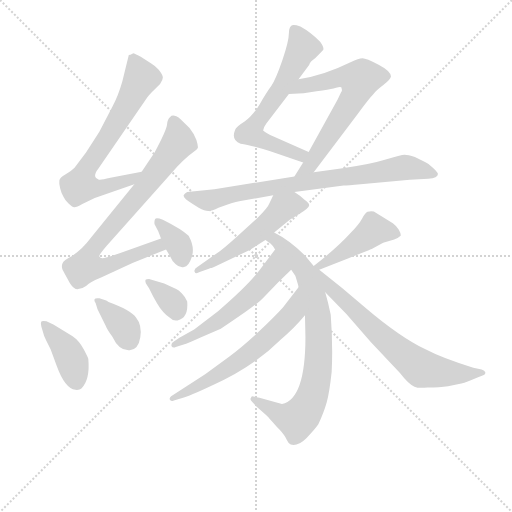
t = 0.00 s
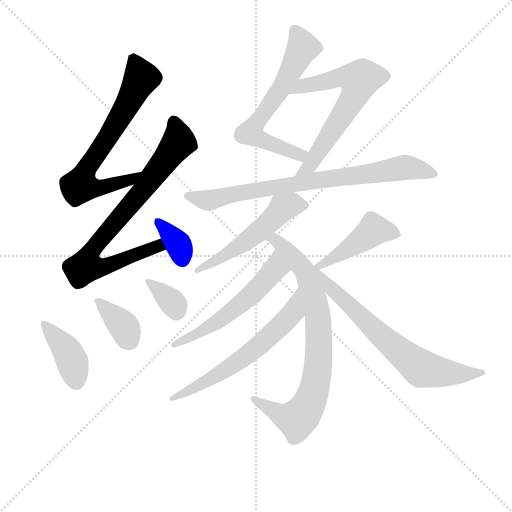
t = 2.18 s
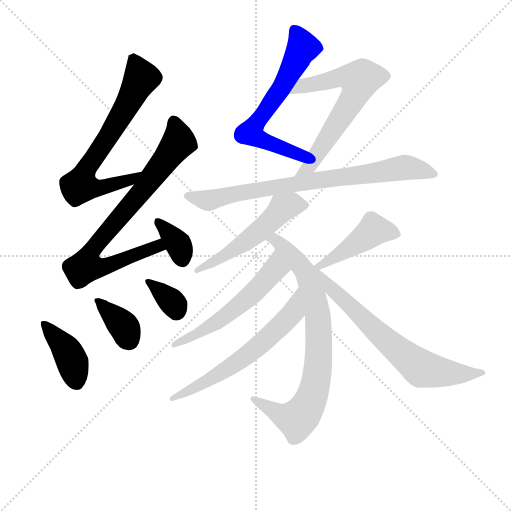
t = 4.36 s
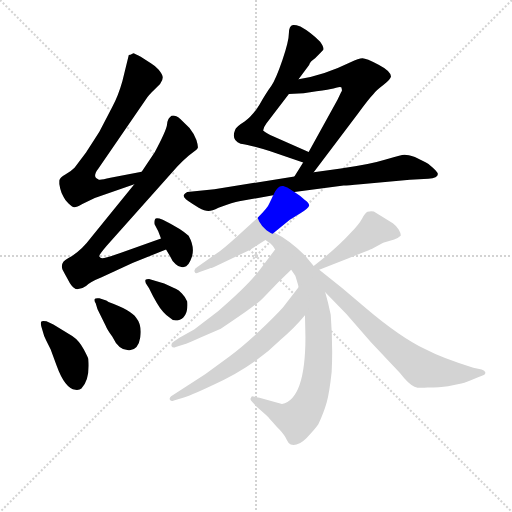
t = 6.55 s
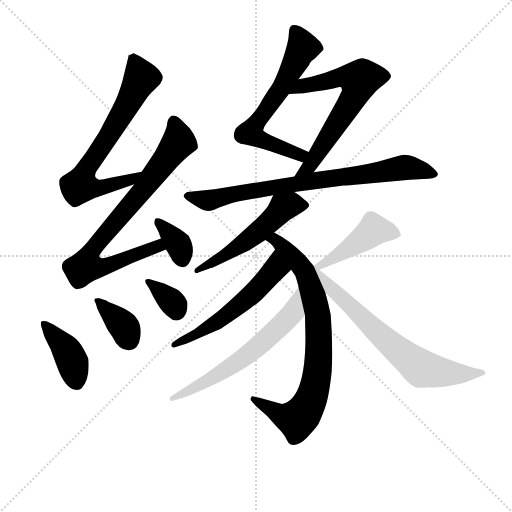
t = 8.73 s
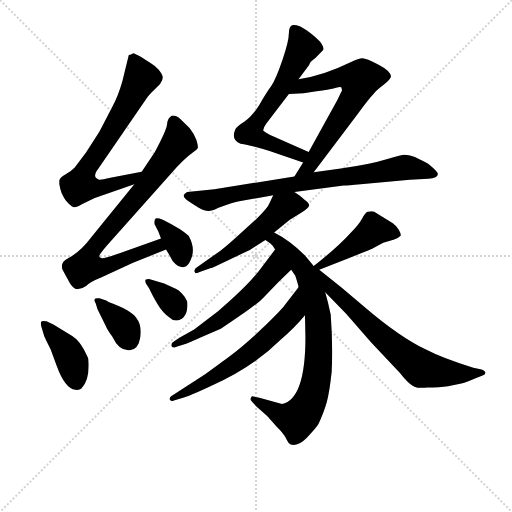
t = 10.91 s

The animated SVG that drew these frames (rendered in a browser with its animation timeline set to each time). Animation: 15 CSS @keyframes rules; one cycle of 10.91 s.

<svg version="1.1" viewBox="0 0 1024 1024" xmlns="http://www.w3.org/2000/svg">
  <g stroke="lightgray" stroke-dasharray="1,1" stroke-width="1" transform="scale(4, 4)">
    <line x1="0" y1="0" x2="256" y2="256"></line>
    <line x1="256" y1="0" x2="0" y2="256"></line>
    <line x1="128" y1="0" x2="128" y2="256"></line>
    <line x1="0" y1="128" x2="256" y2="128"></line>
  </g>
<g transform="scale(0.92, -0.92) translate(60, -900)">
   <style type="text/css">
    @keyframes keyframes0 {
      from {
       stroke: blue;
       stroke-dashoffset: 705;
       stroke-width: 128;
       }
       70% {
       animation-timing-function: step-end;
       stroke: blue;
       stroke-dashoffset: 0;
       stroke-width: 128;
       }
       to {
       stroke: black;
       stroke-width: 1024;
       }
       }
       #make-me-a-hanzi-animation-0 {
         animation: keyframes0 0.823730s both;
         animation-delay: 0.000000s;
         animation-timing-function: linear;
       }
    @keyframes keyframes1 {
      from {
       stroke: blue;
       stroke-dashoffset: 811;
       stroke-width: 128;
       }
       73% {
       animation-timing-function: step-end;
       stroke: blue;
       stroke-dashoffset: 0;
       stroke-width: 128;
       }
       to {
       stroke: black;
       stroke-width: 1024;
       }
       }
       #make-me-a-hanzi-animation-1 {
         animation: keyframes1 0.909993s both;
         animation-delay: 0.823730s;
         animation-timing-function: linear;
       }
    @keyframes keyframes2 {
      from {
       stroke: blue;
       stroke-dashoffset: 357;
       stroke-width: 128;
       }
       54% {
       animation-timing-function: step-end;
       stroke: blue;
       stroke-dashoffset: 0;
       stroke-width: 128;
       }
       to {
       stroke: black;
       stroke-width: 1024;
       }
       }
       #make-me-a-hanzi-animation-2 {
         animation: keyframes2 0.540527s both;
         animation-delay: 1.733724s;
         animation-timing-function: linear;
       }
    @keyframes keyframes3 {
      from {
       stroke: blue;
       stroke-dashoffset: 403;
       stroke-width: 128;
       }
       57% {
       animation-timing-function: step-end;
       stroke: blue;
       stroke-dashoffset: 0;
       stroke-width: 128;
       }
       to {
       stroke: black;
       stroke-width: 1024;
       }
       }
       #make-me-a-hanzi-animation-3 {
         animation: keyframes3 0.577962s both;
         animation-delay: 2.274251s;
         animation-timing-function: linear;
       }
    @keyframes keyframes4 {
      from {
       stroke: blue;
       stroke-dashoffset: 368;
       stroke-width: 128;
       }
       55% {
       animation-timing-function: step-end;
       stroke: blue;
       stroke-dashoffset: 0;
       stroke-width: 128;
       }
       to {
       stroke: black;
       stroke-width: 1024;
       }
       }
       #make-me-a-hanzi-animation-4 {
         animation: keyframes4 0.549479s both;
         animation-delay: 2.852214s;
         animation-timing-function: linear;
       }
    @keyframes keyframes5 {
      from {
       stroke: blue;
       stroke-dashoffset: 351;
       stroke-width: 128;
       }
       53% {
       animation-timing-function: step-end;
       stroke: blue;
       stroke-dashoffset: 0;
       stroke-width: 128;
       }
       to {
       stroke: black;
       stroke-width: 1024;
       }
       }
       #make-me-a-hanzi-animation-5 {
         animation: keyframes5 0.535645s both;
         animation-delay: 3.401693s;
         animation-timing-function: linear;
       }
    @keyframes keyframes6 {
      from {
       stroke: blue;
       stroke-dashoffset: 646;
       stroke-width: 128;
       }
       68% {
       animation-timing-function: step-end;
       stroke: blue;
       stroke-dashoffset: 0;
       stroke-width: 128;
       }
       to {
       stroke: black;
       stroke-width: 1024;
       }
       }
       #make-me-a-hanzi-animation-6 {
         animation: keyframes6 0.775716s both;
         animation-delay: 3.937337s;
         animation-timing-function: linear;
       }
    @keyframes keyframes7 {
      from {
       stroke: blue;
       stroke-dashoffset: 662;
       stroke-width: 128;
       }
       68% {
       animation-timing-function: step-end;
       stroke: blue;
       stroke-dashoffset: 0;
       stroke-width: 128;
       }
       to {
       stroke: black;
       stroke-width: 1024;
       }
       }
       #make-me-a-hanzi-animation-7 {
         animation: keyframes7 0.788737s both;
         animation-delay: 4.713053s;
         animation-timing-function: linear;
       }
    @keyframes keyframes8 {
      from {
       stroke: blue;
       stroke-dashoffset: 802;
       stroke-width: 128;
       }
       72% {
       animation-timing-function: step-end;
       stroke: blue;
       stroke-dashoffset: 0;
       stroke-width: 128;
       }
       to {
       stroke: black;
       stroke-width: 1024;
       }
       }
       #make-me-a-hanzi-animation-8 {
         animation: keyframes8 0.902669s both;
         animation-delay: 5.501790s;
         animation-timing-function: linear;
       }
    @keyframes keyframes9 {
      from {
       stroke: blue;
       stroke-dashoffset: 536;
       stroke-width: 128;
       }
       64% {
       animation-timing-function: step-end;
       stroke: blue;
       stroke-dashoffset: 0;
       stroke-width: 128;
       }
       to {
       stroke: black;
       stroke-width: 1024;
       }
       }
       #make-me-a-hanzi-animation-9 {
         animation: keyframes9 0.686198s both;
         animation-delay: 6.404460s;
         animation-timing-function: linear;
       }
    @keyframes keyframes10 {
      from {
       stroke: blue;
       stroke-dashoffset: 806;
       stroke-width: 128;
       }
       72% {
       animation-timing-function: step-end;
       stroke: blue;
       stroke-dashoffset: 0;
       stroke-width: 128;
       }
       to {
       stroke: black;
       stroke-width: 1024;
       }
       }
       #make-me-a-hanzi-animation-10 {
         animation: keyframes10 0.905924s both;
         animation-delay: 7.090658s;
         animation-timing-function: linear;
       }
    @keyframes keyframes11 {
      from {
       stroke: blue;
       stroke-dashoffset: 565;
       stroke-width: 128;
       }
       65% {
       animation-timing-function: step-end;
       stroke: blue;
       stroke-dashoffset: 0;
       stroke-width: 128;
       }
       to {
       stroke: black;
       stroke-width: 1024;
       }
       }
       #make-me-a-hanzi-animation-11 {
         animation: keyframes11 0.709798s both;
         animation-delay: 7.996582s;
         animation-timing-function: linear;
       }
    @keyframes keyframes12 {
      from {
       stroke: blue;
       stroke-dashoffset: 629;
       stroke-width: 128;
       }
       67% {
       animation-timing-function: step-end;
       stroke: blue;
       stroke-dashoffset: 0;
       stroke-width: 128;
       }
       to {
       stroke: black;
       stroke-width: 1024;
       }
       }
       #make-me-a-hanzi-animation-12 {
         animation: keyframes12 0.761882s both;
         animation-delay: 8.706380s;
         animation-timing-function: linear;
       }
    @keyframes keyframes13 {
      from {
       stroke: blue;
       stroke-dashoffset: 450;
       stroke-width: 128;
       }
       59% {
       animation-timing-function: step-end;
       stroke: blue;
       stroke-dashoffset: 0;
       stroke-width: 128;
       }
       to {
       stroke: black;
       stroke-width: 1024;
       }
       }
       #make-me-a-hanzi-animation-13 {
         animation: keyframes13 0.616211s both;
         animation-delay: 9.468262s;
         animation-timing-function: linear;
       }
    @keyframes keyframes14 {
      from {
       stroke: blue;
       stroke-dashoffset: 705;
       stroke-width: 128;
       }
       70% {
       animation-timing-function: step-end;
       stroke: blue;
       stroke-dashoffset: 0;
       stroke-width: 128;
       }
       to {
       stroke: black;
       stroke-width: 1024;
       }
       }
       #make-me-a-hanzi-animation-14 {
         animation: keyframes14 0.823730s both;
         animation-delay: 10.084473s;
         animation-timing-function: linear;
       }
</style>
<path d="M 220.0 780.5 L 206.0 723.5 Q 197.0 691.5 184.0 667.5 L 156.0 613.5 L 127.0 568.5 L 102.0 535.5 Q 94.0 527.5 82.0 520.5 Q 70.0 513.5 69.0 507.5 Q 68.0 500.5 71.0 489.5 Q 74.0 477.5 78.0 472.5 Q 81.0 465.5 89.0 457.5 Q 97.0 449.5 101.0 449.5 Q 105.0 448.5 119.0 456.5 L 146.0 469.5 L 232.0 499.5 C 260.0 509.5 277.0 532.5 248.0 526.5 L 180.0 513.5 Q 160.0 508.5 155.0 509.5 Q 139.0 514.5 154.0 533.5 L 257.0 683.5 Q 262.0 692.5 276.0 705.5 L 288.0 717.5 Q 294.0 725.5 294.0 731.5 Q 294.0 737.5 285.0 748.5 Q 275.0 758.5 268.0 762.5 L 246.0 776.5 Q 232.0 784.5 230.0 784.5 Q 222.0 780.5 220.0 780.5 Z" fill="lightgray"></path> 
<path d="M 232.0 499.5 L 138.0 383.5 Q 115.0 352.5 88.0 338.5 Q 70.0 329.5 76.0 313.5 Q 79.0 307.5 92.0 284.5 Q 101.0 270.5 110.0 271.5 Q 119.0 272.5 127.0 278.5 Q 136.0 287.5 161.0 297.5 L 228.0 328.5 L 301.0 357.5 C 329.0 368.5 318.0 391.5 290.0 381.5 L 200.0 349.5 Q 165.0 337.5 162.0 338.5 Q 158.0 339.5 156.0 342.5 Q 154.0 344.5 172.0 365.5 L 326.0 538.5 Q 336.0 549.5 350.0 561.5 L 362.0 570.5 Q 368.0 574.5 370.0 578.5 Q 371.0 582.5 367.0 595.5 Q 363.0 607.5 352.0 621.5 L 332.0 641.5 Q 316.0 653.5 310.0 645.5 Q 304.0 641.5 303.0 628.5 Q 301.0 615.5 276.0 568.5 L 248.0 526.5 L 232.0 499.5 Z" fill="lightgray"></path> 
<path d="M 301.0 357.5 L 310.0 342.5 Q 315.0 330.5 322.0 325.5 Q 330.0 317.5 340.0 319.5 Q 350.0 320.5 357.0 341.5 Q 364.0 362.5 350.0 387.5 Q 336.0 401.5 294.0 422.5 Q 279.0 427.5 277.0 423.5 Q 275.0 419.5 276.0 412.5 L 284.0 397.5 L 290.0 381.5 L 301.0 357.5 Z" fill="lightgray"></path> 
<path d="M 41.0 201.5 Q 31.0 203.5 29.5 200.5 Q 28.0 197.5 30.0 189.5 L 36.0 169.5 Q 37.0 166.5 50.0 140.5 L 63.0 105.5 Q 81.0 55.5 104.0 52.5 Q 113.0 51.5 117.0 55.5 Q 136.0 74.5 132.0 119.5 Q 132.0 121.5 122.0 140.5 Q 112.0 159.5 97.0 169.5 L 56.0 194.5 L 41.0 201.5 Z" fill="lightgray"></path> 
<path d="M 152.0 227.5 L 170.0 191.5 Q 173.0 183.5 184.0 168.5 Q 199.0 136.5 222.0 138.5 Q 241.0 140.5 245.0 167.0 Q 249.0 193.5 236.0 209.5 Q 225.0 225.5 176.0 243.5 Q 172.0 245.5 171.0 246.5 L 156.0 251.5 Q 147.0 252.5 145.5 249.5 Q 144.0 246.5 148.0 240.5 L 152.0 227.5 Z" fill="lightgray"></path> 
<path d="M 264.0 273.5 L 273.0 255.5 L 281.0 241.5 Q 293.0 220.5 310.0 208.5 Q 317.0 201.5 326.0 203.5 Q 350.0 208.5 347.0 244.5 Q 343.0 254.5 335.5 262.0 Q 328.0 269.5 323.0 271.5 L 297.0 283.5 L 264.0 293.5 Q 258.0 293.5 256.5 292.0 Q 255.0 290.5 257.0 284.5 L 264.0 273.5 Z" fill="lightgray"></path> 
<path d="M 463.0 587.5 Q 485.0 584.5 526.0 571.5 L 599.0 546.5 C 627.0 536.5 638.0 557.5 611.0 569.5 L 536.0 602.5 Q 517.0 611.5 512.0 616.5 Q 513.0 623.5 519.0 631.5 L 568.0 695.5 L 589.0 727.5 L 612.0 758.5 Q 614.0 766.5 625.0 773.5 Q 638.0 785.5 642.0 790.5 Q 646.0 795.5 636.0 809.5 Q 615.0 830.5 593.0 842.5 Q 581.0 846.5 577.0 845.5 Q 568.0 843.5 568.0 827.5 Q 568.0 810.5 554.0 769.5 Q 540.0 728.5 530.0 713.5 Q 519.0 698.5 504.0 672.5 Q 488.0 646.5 471.0 635.5 Q 453.0 624.5 451.0 617.5 Q 442.0 595.5 463.0 587.5 Z" fill="lightgray"></path> 
<path d="M 599.0 546.5 L 580.0 516.5 C 564.0 491.5 604.0 501.5 622.0 525.5 L 718.0 652.5 Q 742.0 685.5 752.0 695.5 Q 758.0 703.5 774.0 715.5 Q 789.0 727.5 790.0 733.5 Q 790.0 745.5 763.0 759.5 Q 736.0 773.5 728.0 773.5 Q 720.0 773.5 702.0 764.5 Q 643.0 735.5 589.0 727.5 C 559.0 722.5 538.0 693.5 568.0 695.5 L 600.0 697.5 L 628.0 701.5 Q 656.0 705.5 665.0 707.5 Q 677.0 712.5 682.0 710.5 Q 684.0 704.5 683.0 701.5 L 682.0 700.5 L 674.0 683.5 L 611.0 569.5 L 599.0 546.5 Z" fill="lightgray"></path> 
<path d="M 580.0 516.5 L 406.0 488.5 L 347.0 482.5 Q 341.0 478.5 340.0 476.5 Q 335.0 470.5 359.0 456.5 L 372.0 448.5 Q 385.0 441.5 393.0 441.5 Q 401.0 441.5 415.0 448.5 Q 448.0 460.5 460.0 462.5 L 534.0 475.5 L 580.0 482.5 L 687.0 496.5 Q 696.0 496.5 724.0 499.5 L 831.0 509.5 L 871.0 511.5 Q 892.0 512.5 892.0 521.5 Q 892.0 525.5 881.0 535.5 Q 870.0 545.5 865.0 547.5 L 842.0 558.5 Q 827.0 563.5 819.5 563.5 Q 812.0 563.5 778.5 553.0 Q 745.0 542.5 681.0 533.5 L 622.0 525.5 L 580.0 516.5 Z" fill="lightgray"></path> 
<path d="M 534.0 475.5 L 526.0 458.5 Q 522.0 447.5 499.0 425.5 L 453.0 383.5 Q 424.0 357.5 417.0 353.5 L 369.0 319.5 Q 361.0 314.5 363.0 309.5 Q 365.0 303.5 374.0 308.5 L 394.0 315.5 L 398.0 317.5 Q 401.0 317.5 411.0 322.5 L 483.0 356.5 L 517.0 378.5 L 536.0 394.5 L 570.0 422.5 L 593.0 436.5 Q 610.0 446.5 612.0 452.5 Q 613.0 457.5 602.0 465.5 Q 593.0 474.5 580.0 482.5 C 555.0 499.5 547.0 502.5 534.0 475.5 Z" fill="lightgray"></path> 
<path d="M 517.0 378.5 L 528.0 370.5 Q 534.0 365.5 538.0 357.5 L 573.0 313.5 L 582.0 300.5 Q 589.0 278.5 589.0 275.5 L 603.0 214.5 L 604.0 167.5 Q 604.0 32.5 553.0 21.5 L 504.0 35.5 L 488.0 38.5 Q 487.0 38.5 485.0 34.5 Q 483.0 31.5 488.0 26.5 L 498.0 15.5 L 519.0 -2.5 Q 520.0 -3.5 523.0 -6.5 Q 525.0 -9.5 531.0 -15.5 Q 536.0 -21.5 548.0 -34.5 Q 559.0 -46.5 563.0 -55.5 Q 567.0 -64.5 572.0 -66.5 Q 588.0 -70.5 606.0 -52.5 Q 624.0 -34.5 632.0 -22.5 Q 644.0 3.5 650.0 24.5 Q 656.0 45.5 661.0 91.5 Q 664.0 146.5 659.0 215.5 Q 654.0 240.5 647.0 264.5 L 622.0 321.5 L 603.0 344.5 Q 570.0 377.5 536.0 394.5 C 510.0 409.5 493.0 396.5 517.0 378.5 Z" fill="lightgray"></path> 
<path d="M 538.0 357.5 L 504.0 312.5 Q 478.0 278.5 414.0 223.5 L 362.0 183.5 L 330.0 165.5 L 318.0 157.5 Q 311.0 153.5 313.0 147.5 Q 316.0 142.5 322.0 145.5 L 341.0 151.5 Q 345.0 152.5 376.0 166.5 L 420.0 185.5 L 444.0 201.5 Q 498.0 237.5 513.0 253.5 L 546.0 287.5 L 573.0 313.5 C 595.0 334.5 556.0 381.5 538.0 357.5 Z" fill="lightgray"></path> 
<path d="M 589.0 275.5 L 555.0 231.5 Q 538.0 212.5 501.0 177.5 Q 463.0 142.5 438.0 124.5 L 386.0 86.5 L 312.0 38.5 Q 308.0 35.5 309.0 31.5 Q 311.0 26.5 318.0 29.5 L 338.0 35.5 Q 349.0 37.5 402.0 62.5 Q 491.0 102.5 550.0 161.5 Q 578.0 184.5 603.0 214.5 C 623.0 237.5 607.0 299.5 589.0 275.5 Z" fill="lightgray"></path> 
<path d="M 634.0 313.5 L 695.0 337.5 Q 750.0 359.5 751.0 360.5 L 773.0 372.5 L 797.0 379.5 Q 806.0 382.5 811.0 387.5 Q 812.0 391.5 807.0 400.5 Q 801.0 409.5 794.0 414.5 L 757.0 437.5 Q 751.0 442.5 739.0 439.5 Q 734.0 437.5 727.0 424.5 Q 720.0 411.5 702.0 393.5 Q 675.0 363.5 622.0 321.5 C 599.0 302.5 606.0 302.5 634.0 313.5 Z" fill="lightgray"></path> 
<path d="M 647.0 264.5 L 693.0 217.5 L 746.0 156.5 L 809.0 89.5 Q 830.0 62.5 841.0 59.5 Q 849.0 55.5 869.0 57.5 Q 896.0 57.5 914.0 60.5 Q 931.0 64.5 943.0 66.5 Q 955.0 68.5 974.0 77.5 L 989.0 83.5 Q 996.0 85.5 995.0 90.5 Q 994.0 94.5 987.0 96.5 L 969.0 100.5 Q 903.0 120.5 865.0 140.5 Q 809.0 167.5 735.0 230.5 L 683.0 274.5 L 634.0 313.5 C 611.0 332.5 586.0 326.5 647.0 264.5 Z" fill="lightgray"></path> 
      <clipPath id="make-me-a-hanzi-clip-0">
      <path d="M 220.0 780.5 L 206.0 723.5 Q 197.0 691.5 184.0 667.5 L 156.0 613.5 L 127.0 568.5 L 102.0 535.5 Q 94.0 527.5 82.0 520.5 Q 70.0 513.5 69.0 507.5 Q 68.0 500.5 71.0 489.5 Q 74.0 477.5 78.0 472.5 Q 81.0 465.5 89.0 457.5 Q 97.0 449.5 101.0 449.5 Q 105.0 448.5 119.0 456.5 L 146.0 469.5 L 232.0 499.5 C 260.0 509.5 277.0 532.5 248.0 526.5 L 180.0 513.5 Q 160.0 508.5 155.0 509.5 Q 139.0 514.5 154.0 533.5 L 257.0 683.5 Q 262.0 692.5 276.0 705.5 L 288.0 717.5 Q 294.0 725.5 294.0 731.5 Q 294.0 737.5 285.0 748.5 Q 275.0 758.5 268.0 762.5 L 246.0 776.5 Q 232.0 784.5 230.0 784.5 Q 222.0 780.5 220.0 780.5 Z" fill="lightgray"></path>
      </clipPath>
      <path clip-path="url(#make-me-a-hanzi-clip-0)" d="M 229.0 773.5 L 247.0 730.5 L 199.0 640.5 L 125.0 527.5 L 115.0 496.5 L 162.0 492.5 L 221.0 507.5 L 242.0 520.5 " fill="none" id="make-me-a-hanzi-animation-0" stroke-dasharray="577 1154" stroke-linecap="round"></path>

      <clipPath id="make-me-a-hanzi-clip-1">
      <path d="M 232.0 499.5 L 138.0 383.5 Q 115.0 352.5 88.0 338.5 Q 70.0 329.5 76.0 313.5 Q 79.0 307.5 92.0 284.5 Q 101.0 270.5 110.0 271.5 Q 119.0 272.5 127.0 278.5 Q 136.0 287.5 161.0 297.5 L 228.0 328.5 L 301.0 357.5 C 329.0 368.5 318.0 391.5 290.0 381.5 L 200.0 349.5 Q 165.0 337.5 162.0 338.5 Q 158.0 339.5 156.0 342.5 Q 154.0 344.5 172.0 365.5 L 326.0 538.5 Q 336.0 549.5 350.0 561.5 L 362.0 570.5 Q 368.0 574.5 370.0 578.5 Q 371.0 582.5 367.0 595.5 Q 363.0 607.5 352.0 621.5 L 332.0 641.5 Q 316.0 653.5 310.0 645.5 Q 304.0 641.5 303.0 628.5 Q 301.0 615.5 276.0 568.5 L 248.0 526.5 L 232.0 499.5 Z" fill="lightgray"></path>
      </clipPath>
      <path clip-path="url(#make-me-a-hanzi-clip-1)" d="M 319.0 633.5 L 328.0 591.5 L 253.0 489.5 L 138.0 353.5 L 127.0 321.5 L 160.0 318.5 L 283.0 364.5 L 291.0 360.5 " fill="none" id="make-me-a-hanzi-animation-1" stroke-dasharray="683 1366" stroke-linecap="round"></path>

      <clipPath id="make-me-a-hanzi-clip-2">
      <path d="M 301.0 357.5 L 310.0 342.5 Q 315.0 330.5 322.0 325.5 Q 330.0 317.5 340.0 319.5 Q 350.0 320.5 357.0 341.5 Q 364.0 362.5 350.0 387.5 Q 336.0 401.5 294.0 422.5 Q 279.0 427.5 277.0 423.5 Q 275.0 419.5 276.0 412.5 L 284.0 397.5 L 290.0 381.5 L 301.0 357.5 Z" fill="lightgray"></path>
      </clipPath>
      <path clip-path="url(#make-me-a-hanzi-clip-2)" d="M 282.0 417.5 L 328.0 368.5 L 336.0 335.5 " fill="none" id="make-me-a-hanzi-animation-2" stroke-dasharray="229 458" stroke-linecap="round"></path>

      <clipPath id="make-me-a-hanzi-clip-3">
      <path d="M 41.0 201.5 Q 31.0 203.5 29.5 200.5 Q 28.0 197.5 30.0 189.5 L 36.0 169.5 Q 37.0 166.5 50.0 140.5 L 63.0 105.5 Q 81.0 55.5 104.0 52.5 Q 113.0 51.5 117.0 55.5 Q 136.0 74.5 132.0 119.5 Q 132.0 121.5 122.0 140.5 Q 112.0 159.5 97.0 169.5 L 56.0 194.5 L 41.0 201.5 Z" fill="lightgray"></path>
      </clipPath>
      <path clip-path="url(#make-me-a-hanzi-clip-3)" d="M 36.0 195.5 L 87.0 134.5 L 107.0 70.5 " fill="none" id="make-me-a-hanzi-animation-3" stroke-dasharray="275 550" stroke-linecap="round"></path>

      <clipPath id="make-me-a-hanzi-clip-4">
      <path d="M 152.0 227.5 L 170.0 191.5 Q 173.0 183.5 184.0 168.5 Q 199.0 136.5 222.0 138.5 Q 241.0 140.5 245.0 167.0 Q 249.0 193.5 236.0 209.5 Q 225.0 225.5 176.0 243.5 Q 172.0 245.5 171.0 246.5 L 156.0 251.5 Q 147.0 252.5 145.5 249.5 Q 144.0 246.5 148.0 240.5 L 152.0 227.5 Z" fill="lightgray"></path>
      </clipPath>
      <path clip-path="url(#make-me-a-hanzi-clip-4)" d="M 152.0 246.5 L 211.0 187.5 L 220.0 160.5 " fill="none" id="make-me-a-hanzi-animation-4" stroke-dasharray="240 480" stroke-linecap="round"></path>

      <clipPath id="make-me-a-hanzi-clip-5">
      <path d="M 264.0 273.5 L 273.0 255.5 L 281.0 241.5 Q 293.0 220.5 310.0 208.5 Q 317.0 201.5 326.0 203.5 Q 350.0 208.5 347.0 244.5 Q 343.0 254.5 335.5 262.0 Q 328.0 269.5 323.0 271.5 L 297.0 283.5 L 264.0 293.5 Q 258.0 293.5 256.5 292.0 Q 255.0 290.5 257.0 284.5 L 264.0 273.5 Z" fill="lightgray"></path>
      </clipPath>
      <path clip-path="url(#make-me-a-hanzi-clip-5)" d="M 261.0 288.5 L 317.0 240.5 L 322.0 219.5 " fill="none" id="make-me-a-hanzi-animation-5" stroke-dasharray="223 446" stroke-linecap="round"></path>

      <clipPath id="make-me-a-hanzi-clip-6">
      <path d="M 463.0 587.5 Q 485.0 584.5 526.0 571.5 L 599.0 546.5 C 627.0 536.5 638.0 557.5 611.0 569.5 L 536.0 602.5 Q 517.0 611.5 512.0 616.5 Q 513.0 623.5 519.0 631.5 L 568.0 695.5 L 589.0 727.5 L 612.0 758.5 Q 614.0 766.5 625.0 773.5 Q 638.0 785.5 642.0 790.5 Q 646.0 795.5 636.0 809.5 Q 615.0 830.5 593.0 842.5 Q 581.0 846.5 577.0 845.5 Q 568.0 843.5 568.0 827.5 Q 568.0 810.5 554.0 769.5 Q 540.0 728.5 530.0 713.5 Q 519.0 698.5 504.0 672.5 Q 488.0 646.5 471.0 635.5 Q 453.0 624.5 451.0 617.5 Q 442.0 595.5 463.0 587.5 Z" fill="lightgray"></path>
      </clipPath>
      <path clip-path="url(#make-me-a-hanzi-clip-6)" d="M 580.0 835.5 L 599.0 796.5 L 548.0 702.5 L 485.0 611.5 L 508.0 595.5 L 567.0 571.5 L 592.0 562.5 L 602.0 566.5 " fill="none" id="make-me-a-hanzi-animation-6" stroke-dasharray="518 1036" stroke-linecap="round"></path>

      <clipPath id="make-me-a-hanzi-clip-7">
      <path d="M 599.0 546.5 L 580.0 516.5 C 564.0 491.5 604.0 501.5 622.0 525.5 L 718.0 652.5 Q 742.0 685.5 752.0 695.5 Q 758.0 703.5 774.0 715.5 Q 789.0 727.5 790.0 733.5 Q 790.0 745.5 763.0 759.5 Q 736.0 773.5 728.0 773.5 Q 720.0 773.5 702.0 764.5 Q 643.0 735.5 589.0 727.5 C 559.0 722.5 538.0 693.5 568.0 695.5 L 600.0 697.5 L 628.0 701.5 Q 656.0 705.5 665.0 707.5 Q 677.0 712.5 682.0 710.5 Q 684.0 704.5 683.0 701.5 L 682.0 700.5 L 674.0 683.5 L 611.0 569.5 L 599.0 546.5 Z" fill="lightgray"></path>
      </clipPath>
      <path clip-path="url(#make-me-a-hanzi-clip-7)" d="M 573.0 699.5 L 598.0 713.5 L 672.0 730.5 L 689.0 733.5 L 722.0 726.5 L 711.0 691.5 L 615.0 540.5 L 587.0 519.5 " fill="none" id="make-me-a-hanzi-animation-7" stroke-dasharray="534 1068" stroke-linecap="round"></path>

      <clipPath id="make-me-a-hanzi-clip-8">
      <path d="M 580.0 516.5 L 406.0 488.5 L 347.0 482.5 Q 341.0 478.5 340.0 476.5 Q 335.0 470.5 359.0 456.5 L 372.0 448.5 Q 385.0 441.5 393.0 441.5 Q 401.0 441.5 415.0 448.5 Q 448.0 460.5 460.0 462.5 L 534.0 475.5 L 580.0 482.5 L 687.0 496.5 Q 696.0 496.5 724.0 499.5 L 831.0 509.5 L 871.0 511.5 Q 892.0 512.5 892.0 521.5 Q 892.0 525.5 881.0 535.5 Q 870.0 545.5 865.0 547.5 L 842.0 558.5 Q 827.0 563.5 819.5 563.5 Q 812.0 563.5 778.5 553.0 Q 745.0 542.5 681.0 533.5 L 622.0 525.5 L 580.0 516.5 Z" fill="lightgray"></path>
      </clipPath>
      <path clip-path="url(#make-me-a-hanzi-clip-8)" d="M 348.0 474.5 L 393.0 464.5 L 546.0 495.5 L 811.0 535.5 L 885.0 521.5 " fill="none" id="make-me-a-hanzi-animation-8" stroke-dasharray="674 1348" stroke-linecap="round"></path>

      <clipPath id="make-me-a-hanzi-clip-9">
      <path d="M 534.0 475.5 L 526.0 458.5 Q 522.0 447.5 499.0 425.5 L 453.0 383.5 Q 424.0 357.5 417.0 353.5 L 369.0 319.5 Q 361.0 314.5 363.0 309.5 Q 365.0 303.5 374.0 308.5 L 394.0 315.5 L 398.0 317.5 Q 401.0 317.5 411.0 322.5 L 483.0 356.5 L 517.0 378.5 L 536.0 394.5 L 570.0 422.5 L 593.0 436.5 Q 610.0 446.5 612.0 452.5 Q 613.0 457.5 602.0 465.5 Q 593.0 474.5 580.0 482.5 C 555.0 499.5 547.0 502.5 534.0 475.5 Z" fill="lightgray"></path>
      </clipPath>
      <path clip-path="url(#make-me-a-hanzi-clip-9)" d="M 603.0 453.5 L 554.0 448.5 L 468.0 369.5 L 369.0 312.5 " fill="none" id="make-me-a-hanzi-animation-9" stroke-dasharray="408 816" stroke-linecap="round"></path>

      <clipPath id="make-me-a-hanzi-clip-10">
      <path d="M 517.0 378.5 L 528.0 370.5 Q 534.0 365.5 538.0 357.5 L 573.0 313.5 L 582.0 300.5 Q 589.0 278.5 589.0 275.5 L 603.0 214.5 L 604.0 167.5 Q 604.0 32.5 553.0 21.5 L 504.0 35.5 L 488.0 38.5 Q 487.0 38.5 485.0 34.5 Q 483.0 31.5 488.0 26.5 L 498.0 15.5 L 519.0 -2.5 Q 520.0 -3.5 523.0 -6.5 Q 525.0 -9.5 531.0 -15.5 Q 536.0 -21.5 548.0 -34.5 Q 559.0 -46.5 563.0 -55.5 Q 567.0 -64.5 572.0 -66.5 Q 588.0 -70.5 606.0 -52.5 Q 624.0 -34.5 632.0 -22.5 Q 644.0 3.5 650.0 24.5 Q 656.0 45.5 661.0 91.5 Q 664.0 146.5 659.0 215.5 Q 654.0 240.5 647.0 264.5 L 622.0 321.5 L 603.0 344.5 Q 570.0 377.5 536.0 394.5 C 510.0 409.5 493.0 396.5 517.0 378.5 Z" fill="lightgray"></path>
      </clipPath>
      <path clip-path="url(#make-me-a-hanzi-clip-10)" d="M 525.0 378.5 L 546.0 373.5 L 605.0 305.5 L 631.0 216.5 L 631.0 99.5 L 618.0 37.5 L 585.0 -12.5 L 552.0 -3.5 L 491.0 32.5 " fill="none" id="make-me-a-hanzi-animation-10" stroke-dasharray="678 1356" stroke-linecap="round"></path>

      <clipPath id="make-me-a-hanzi-clip-11">
      <path d="M 538.0 357.5 L 504.0 312.5 Q 478.0 278.5 414.0 223.5 L 362.0 183.5 L 330.0 165.5 L 318.0 157.5 Q 311.0 153.5 313.0 147.5 Q 316.0 142.5 322.0 145.5 L 341.0 151.5 Q 345.0 152.5 376.0 166.5 L 420.0 185.5 L 444.0 201.5 Q 498.0 237.5 513.0 253.5 L 546.0 287.5 L 573.0 313.5 C 595.0 334.5 556.0 381.5 538.0 357.5 Z" fill="lightgray"></path>
      </clipPath>
      <path clip-path="url(#make-me-a-hanzi-clip-11)" d="M 538.0 348.5 L 537.0 314.5 L 470.0 244.5 L 393.0 187.5 L 319.0 151.5 " fill="none" id="make-me-a-hanzi-animation-11" stroke-dasharray="437 874" stroke-linecap="round"></path>

      <clipPath id="make-me-a-hanzi-clip-12">
      <path d="M 589.0 275.5 L 555.0 231.5 Q 538.0 212.5 501.0 177.5 Q 463.0 142.5 438.0 124.5 L 386.0 86.5 L 312.0 38.5 Q 308.0 35.5 309.0 31.5 Q 311.0 26.5 318.0 29.5 L 338.0 35.5 Q 349.0 37.5 402.0 62.5 Q 491.0 102.5 550.0 161.5 Q 578.0 184.5 603.0 214.5 C 623.0 237.5 607.0 299.5 589.0 275.5 Z" fill="lightgray"></path>
      </clipPath>
      <path clip-path="url(#make-me-a-hanzi-clip-12)" d="M 588.0 267.5 L 577.0 221.5 L 520.0 163.5 L 430.0 95.5 L 314.0 33.5 " fill="none" id="make-me-a-hanzi-animation-12" stroke-dasharray="501 1002" stroke-linecap="round"></path>

      <clipPath id="make-me-a-hanzi-clip-13">
      <path d="M 634.0 313.5 L 695.0 337.5 Q 750.0 359.5 751.0 360.5 L 773.0 372.5 L 797.0 379.5 Q 806.0 382.5 811.0 387.5 Q 812.0 391.5 807.0 400.5 Q 801.0 409.5 794.0 414.5 L 757.0 437.5 Q 751.0 442.5 739.0 439.5 Q 734.0 437.5 727.0 424.5 Q 720.0 411.5 702.0 393.5 Q 675.0 363.5 622.0 321.5 C 599.0 302.5 606.0 302.5 634.0 313.5 Z" fill="lightgray"></path>
      </clipPath>
      <path clip-path="url(#make-me-a-hanzi-clip-13)" d="M 803.0 391.5 L 751.0 399.5 L 700.0 359.5 L 632.0 323.5 " fill="none" id="make-me-a-hanzi-animation-13" stroke-dasharray="322 644" stroke-linecap="round"></path>

      <clipPath id="make-me-a-hanzi-clip-14">
      <path d="M 647.0 264.5 L 693.0 217.5 L 746.0 156.5 L 809.0 89.5 Q 830.0 62.5 841.0 59.5 Q 849.0 55.5 869.0 57.5 Q 896.0 57.5 914.0 60.5 Q 931.0 64.5 943.0 66.5 Q 955.0 68.5 974.0 77.5 L 989.0 83.5 Q 996.0 85.5 995.0 90.5 Q 994.0 94.5 987.0 96.5 L 969.0 100.5 Q 903.0 120.5 865.0 140.5 Q 809.0 167.5 735.0 230.5 L 683.0 274.5 L 634.0 313.5 C 611.0 332.5 586.0 326.5 647.0 264.5 Z" fill="lightgray"></path>
      </clipPath>
      <path clip-path="url(#make-me-a-hanzi-clip-14)" d="M 626.0 314.5 L 662.0 270.5 L 750.0 186.5 L 855.0 99.5 L 943.0 87.5 L 988.0 90.5 " fill="none" id="make-me-a-hanzi-animation-14" stroke-dasharray="577 1154" stroke-linecap="round"></path>

</g>
</svg>
